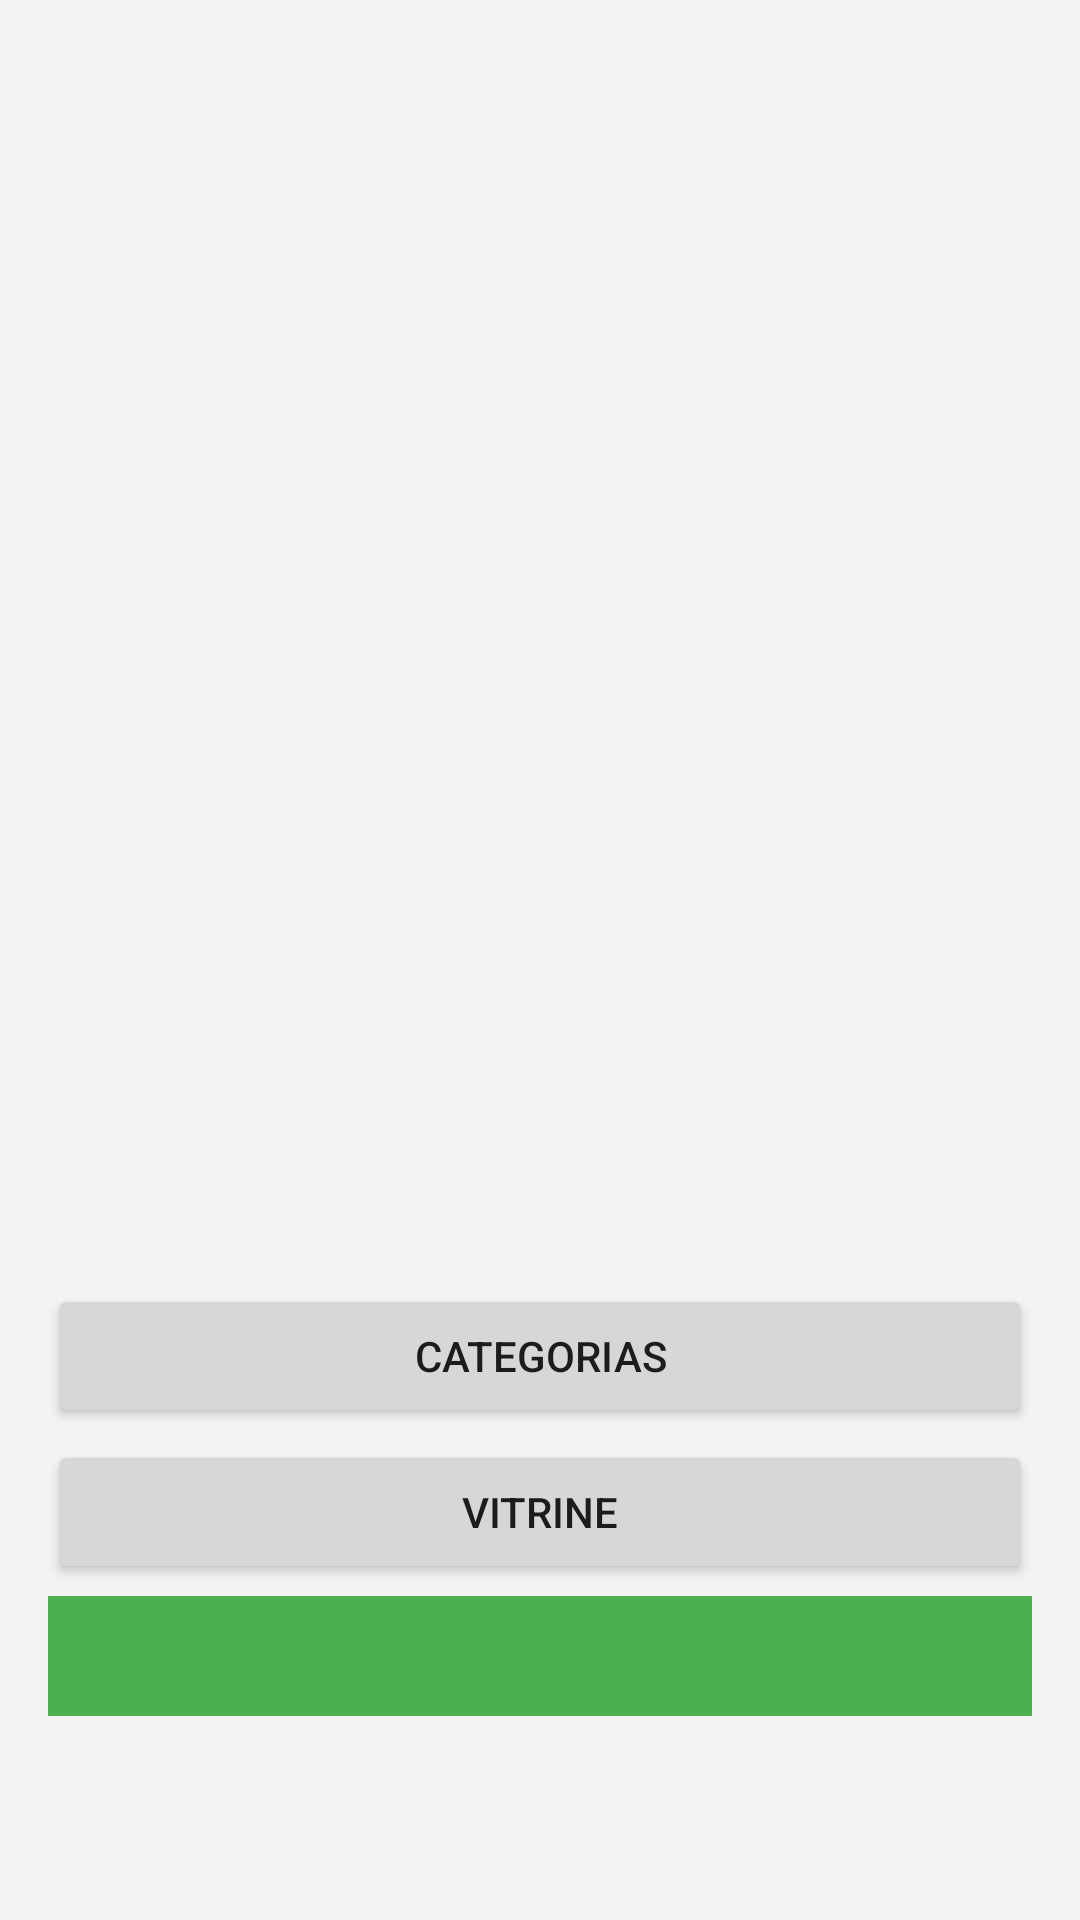

Layout XML and referenced resources for this Android screen:
<!-- AndroidManifest.xml: application theme Theme.CSS_MODAS_WEBVIEW -->
<!-- res/layout/activity_main.xml -->
<?xml version="1.0" encoding="utf-8"?>
<androidx.constraintlayout.widget.ConstraintLayout xmlns:android="http://schemas.android.com/apk/res/android"
    xmlns:app="http://schemas.android.com/apk/res-auto"
    xmlns:tools="http://schemas.android.com/tools"
    android:layout_width="match_parent"
    android:layout_height="match_parent"
    android:background="#F3F3F3"
    tools:context=".MainActivity">


    <ImageView
        android:id="@+id/imageView2"
        android:layout_width="0dp"
        android:layout_height="420dp"
        android:background="#F3F3F3"
        app:layout_constraintBottom_toTopOf="@+id/btnMasculino"
        app:layout_constraintEnd_toEndOf="parent"
        app:layout_constraintHorizontal_bias="0.0"
        app:layout_constraintStart_toStartOf="parent"
        app:layout_constraintTop_toTopOf="parent"
        app:layout_constraintVertical_bias="0.0"
        app:srcCompat="@drawable/logo" />


    <ImageButton
        android:id="@+id/btnWpp"
        android:layout_width="0dp"
        android:layout_height="40dp"
        android:layout_marginStart="16dp"
        android:layout_marginTop="4dp"
        android:layout_marginEnd="16dp"
        android:background="#4CAF50"
        android:foregroundTint="#000"
        android:src="@drawable/logowpp"
        app:layout_constraintEnd_toEndOf="@id/imageView2"
        app:layout_constraintHorizontal_bias="0.0"
        app:layout_constraintStart_toStartOf="@id/imageView2"
        app:layout_constraintTop_toBottomOf="@id/btnVitrine"
        tools:ignore="SpeakableTextPresentCheck,SpeakableTextPresentCheck"
        tools:src="@drawable/logowpp" />

    <Button
        android:id="@+id/btnCategorias"
        android:layout_width="0dp"
        android:layout_height="wrap_content"
        android:layout_marginStart="16dp"
        android:layout_marginTop="8dp"
        android:layout_marginEnd="16dp"
        android:text="Categorias"
        app:layout_constraintEnd_toEndOf="parent"
        app:layout_constraintStart_toStartOf="parent"
        app:layout_constraintTop_toBottomOf="@+id/imageView2" />

    <Button
        android:id="@+id/btnVitrine"
        android:layout_width="0dp"
        android:layout_height="wrap_content"
        android:layout_marginStart="16dp"
        android:layout_marginTop="4dp"
        android:layout_marginEnd="16dp"
        android:text="Vitrine"
        app:layout_constraintEnd_toEndOf="parent"
        app:layout_constraintStart_toStartOf="parent"
        app:layout_constraintTop_toBottomOf="@+id/btnCategorias" />

</androidx.constraintlayout.widget.ConstraintLayout>
<!-- resources referenced by this layout -->
<resources>
  <style name="Theme.CSS_MODAS_WEBVIEW" parent="Theme.MaterialComponents.DayNight.NoActionBar">
          
          <item name="colorPrimary">@color/purple_500</item>
          <item name="colorPrimaryVariant">@color/purple_700</item>
          <item name="colorOnPrimary">@color/white</item>
          
          <item name="colorSecondary">@color/teal_200</item>
          <item name="colorSecondaryVariant">@color/teal_700</item>
          <item name="colorOnSecondary">@color/black</item>
          
          <item name="android:statusBarColor" tools:targetApi="l">?attr/colorPrimaryVariant</item>
          
      </style>
  <color name="purple_500">#FF000000</color>
  <color name="purple_700">#FF000000</color>
  <color name="white">#FFFFFFFF</color>
  <color name="teal_200">#FF000000</color>
  <color name="teal_700">#FFFFFFFF</color>
  <color name="black">#FF000000</color>
</resources>
